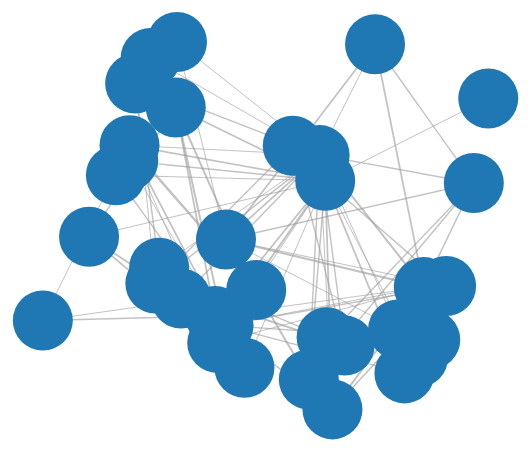
D3 v3 page, settled after 480 driven frames (8 s of simulated time); the page loaded 1 data file(s).



var width = 1200,
    height = 1000;

var color = d3.scale.category20();



var force = d3.layout.force()
    .charge(-120)
    .linkDistance(200)
    .size([width, height]);
var drag = force.drag()
    .on("dragstart", dragstart);
var svg = d3.select("body").append("svg")
    .attr("width", width)
    .attr("height", height);
		
d3.json("databefore.json", function(error, graph) {
  force
      .nodes(graph.nodes)
      .links(graph.links)
	  .start();
  
		
  var link = svg.selectAll(".link")
      .data(graph.links)
    .enter().append("line")
      .attr("class", "link")
      .style("stroke-width", function(d) { return Math.sqrt(d.value); });

  var node = svg.selectAll(".node")
      .data(graph.nodes)
      .enter().append("circle")
      .attr("class", "node")
      .attr("r", 30)
	  .style("fill", function(d) { return color(d.group); })
	  
	  
		  
      .call(drag);
	  
	node.append("text")
		.text(function(d) { return d.name });
    node.append("title")
        .text(function(d) { return d.name; });
   
  

  force.on("tick", function() {
    link.attr("x1", function(d) { return d.source.x; })
        .attr("y1", function(d) { return d.source.y; })
        .attr("x2", function(d) { return d.target.x; })
        .attr("y2", function(d) { return d.target.y; });

    node.attr("cx", function(d) { return d.x; })
        .attr("cy", function(d) { return d.y; });
  });
 
});
d3.select('button').on('click', function(d) {
		
		var svg1 = d3.select("svg") .remove();

		var svg = d3.select("body").append("svg")
			.attr("width", width)
			.attr("height", height);
	d3.json("dataAfter.json", function(error, graph) {
		force
		.nodes(graph.nodes)
		.links(graph.links)
		.start();
  
		
  var link = svg.selectAll(".link")
      .data(graph.links)
    .enter().append("line")
      .attr("class", "link")
      .style("stroke-width", function(d) { return Math.sqrt(d.value); });

  var node = svg.selectAll(".node")
      .data(graph.nodes)
      .enter().append("circle")
      .attr("class", "node")
      .attr("r", 30)
	  .style("fill", function(d) { return color(d.group); })
	  
      .call(drag);
	  
	node.append("text")
		.text(function(d) { return d.name });
    node.append("title")
        .text(function(d) { return d.name; });
   
  

  force.on("tick", function() {
    link.attr("x1", function(d) { return d.source.x; })
        .attr("y1", function(d) { return d.source.y; })
        .attr("x2", function(d) { return d.target.x; })
        .attr("y2", function(d) { return d.target.y; });

    node.attr("cx", function(d) { return d.x; })
        .attr("cy", function(d) { return d.y; });
  });
 
});
});
function dragstart(d) {
  d.fixed = true;
  d3.select(this).classed("fixed", true);
};


### data: databefore.json
{
 "links": [
  {
   "source": 0,
   "target": 1,
   "value": 3
  },
  {
   "source": 0,
   "target": 2,
   "value": 4
  },
  {
   "source": 0,
   "target": 3,
   "value": 2
  },
  {
   "source": 0,
   "target": 4,
   "value": 2
  },
  {
   "source": 0,
   "target": 5,
   "value": 2
  },
  {
   "source": 0,
   "target": 6,
   "value": 2
  },
  {
   "source": 0,
   "target": 7,
   "value": 1
  },
  {
   "source": 0,
   "target": 8,
   "value": 1
  },
  "... 70 more items"
 ],
 "nodes": [
  {
   "name": "1"
  },
  {
   "name": "2"
  },
  {
   "name": "3"
  },
  {
   "name": "4"
  },
  {
   "name": "5"
  },
  {
   "name": "6"
  },
  {
   "name": "7"
  },
  {
   "name": "8"
  },
  "... 26 more items"
 ]
}